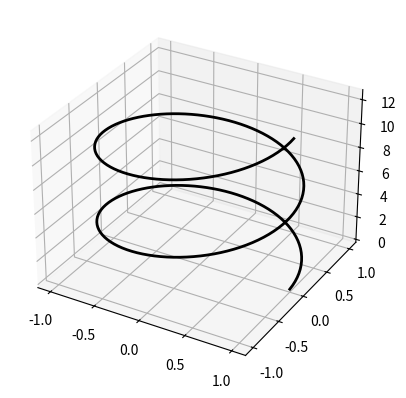

Generate this figure with matplotlib:
# -*- coding: utf-8 -*-
# ---------------------------------------------------------------------------
# Author   : Mohammad Reza Shakournia
# Email    : mohammadshakournia@gmail.com
# Book     : راهنمای جامع برنامه‌نویسی پایتون (Python Programming Guide)
# Source   : CH14 / code12.py  |  نمودارهای پرکاربرد
# Copyright (c) 2026 Mohammad Reza Shakournia. All rights reserved.
# حقوق مادی و معنوی این اثر برای نویسنده محفوظ است.
# ---------------------------------------------------------------------------

import numpy as np
import matplotlib.pyplot as plt
from mpl_toolkits.mplot3d import Axes3D
t = np.linspace(0, 4*np.pi, 200)
x = np.cos(t)
y = np.sin(t)
z = t

fig = plt.figure()
ax = fig.add_subplot(111, projection="3d")
ax.plot3D(x, y, z, color="black", linewidth=2)

plt.show()
